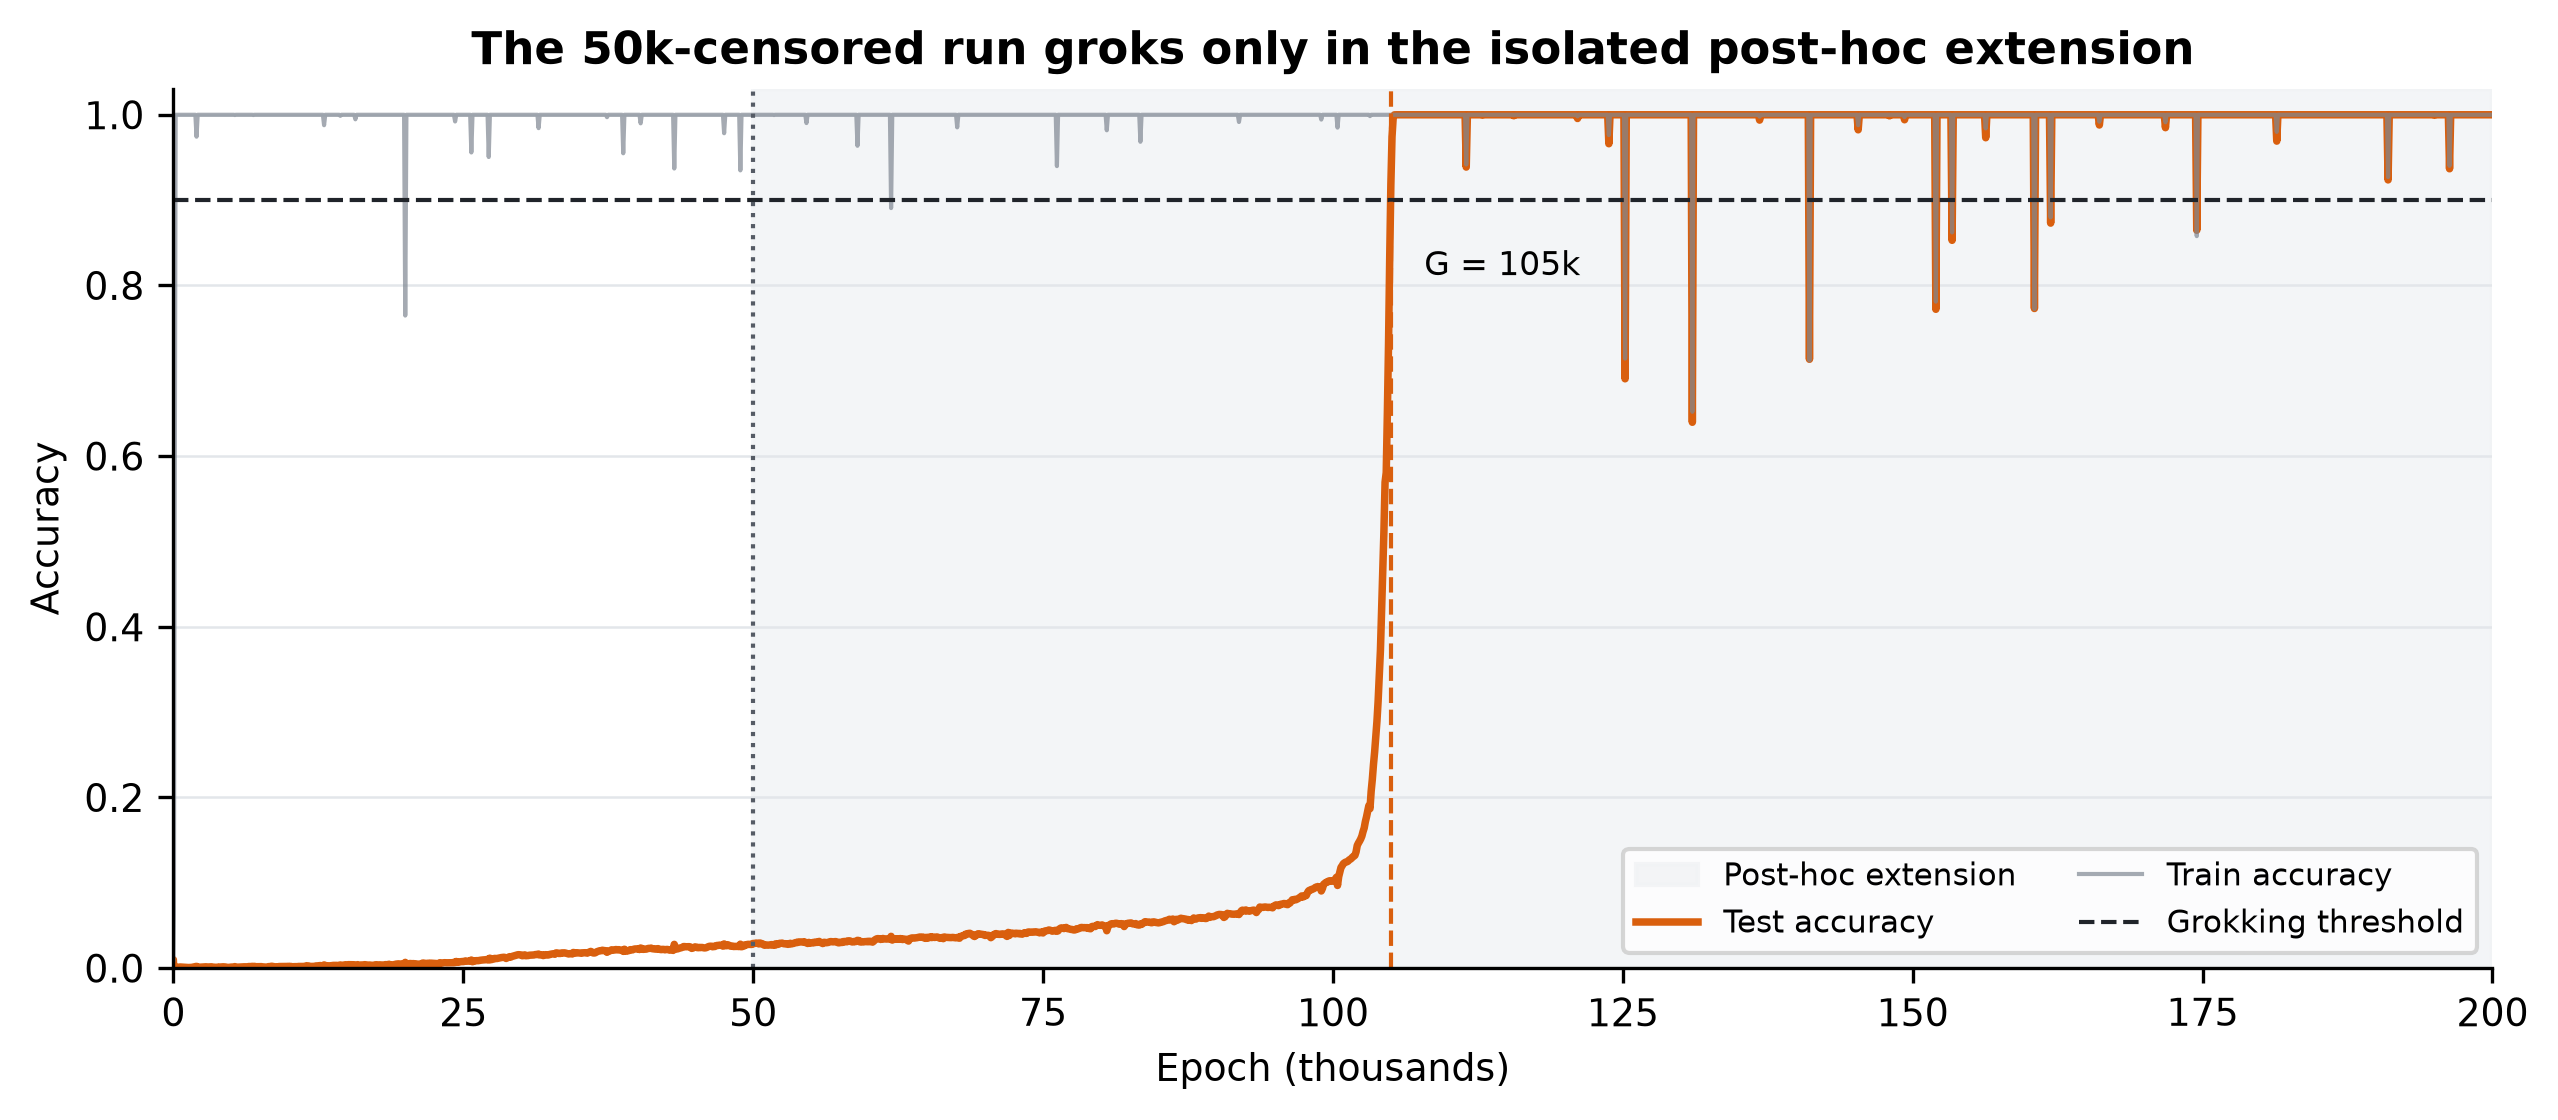

Data behind this chart, as committed beside it:
epoch, train_accuracy, test_accuracy
0, 0.008772, 0.00992
1, 0.008772, 0.00992
2, 0.008145, 0.009293
5, 0.01128, 0.009398
10, 0.01754, 0.006683
20, 0.02412, 0.005534
50, 0.06642, 0.00188
100, 0.4308, 0.0006265
200, 1.0, 0.001149
300, 1.0, 0.0008353
400, 1.0, 0.001044
500, 1.0, 0.001357
600, 1.0, 0.001357
700, 1.0, 0.001253
800, 1.0, 0.001149
900, 1.0, 0.001044
1000, 1.0, 0.0009398
1100, 1.0, 0.0008353
1200, 1.0, 0.0006265
1300, 1.0, 0.0007309
1400, 1.0, 0.0007309
1500, 1.0, 0.0008353
1600, 1.0, 0.0009398
1700, 1.0, 0.001253
1800, 1.0, 0.001566
1900, 1.0, 0.001775
2000, 0.9743, 0.002088
2100, 1.0, 0.0009398
2200, 1.0, 0.001044
2300, 1.0, 0.001044
2400, 1.0, 0.001149
2500, 1.0, 0.001253
2600, 1.0, 0.001357
2700, 1.0, 0.001671
2800, 1.0, 0.001566
2900, 1.0, 0.001462
3000, 1.0, 0.001357
3100, 1.0, 0.001462
3200, 1.0, 0.001462
3300, 1.0, 0.001566
3400, 1.0, 0.001253
3500, 1.0, 0.001149
3600, 1.0, 0.001044
3700, 1.0, 0.0009398
3800, 1.0, 0.001149
3900, 1.0, 0.0007309
4000, 1.0, 0.001253
4100, 1.0, 0.001357
4200, 1.0, 0.001357
4300, 1.0, 0.001566
4400, 1.0, 0.001462
4500, 1.0, 0.001357
4600, 1.0, 0.001044
4700, 1.0, 0.0007309
4800, 1.0, 0.0009398
4900, 1.0, 0.001044
5000, 1.0, 0.001253
5100, 1.0, 0.001253
5200, 1.0, 0.001253
5300, 0.9997, 0.001775
... 1,947 more rows
